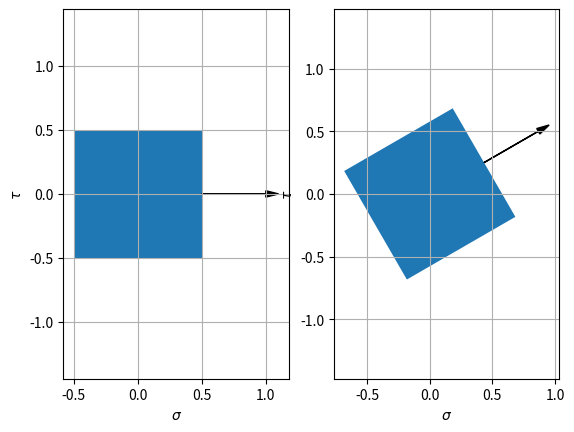

Write Python code to recreate this figure.
import matplotlib.patches as patches
import matplotlib.pyplot as plt
import numpy as np


def rect_section():
    ax1, width, height, corner_sw, corner_ne, center = rect_section_base()

    show_diagram(ax1)


def show_diagram(ax1):
    # Matplotlib development team, Text properties and layout, matplotlib User's Guide, https://matplotlib.org/users/text_props.html
    ax1.set_axis_off()
    plt.show()


def rect_section_base(centroid_overhang=0.25):
    # Matthias Elsen, Draw rectangles with matplotlib, Python Patterns, 2015, https://matthiaseisen.com/pp/patterns/p0203/
    fig1 = plt.figure()
    ax1 = fig1.add_subplot(111, aspect='equal')
    # size of the section
    width = 0.5
    height = 1.0
    # coordinates of the section
    center = np.array((0.5, 0.5))
    corner_sw = center + (-0.5) * np.array((width, height))
    corner_ne = center + 0.5 * np.array((width, height))
    # draw a rectangle
    ax1.add_patch(
        patches.Rectangle(
            corner_sw, width, height
        )
    )
    # indicate dimensions : b, h, h/2
    # https://stackoverflow.com/questions/25761717/matplotlib-simple-and-two-head-arrows
    # http://matplotlib.org/api/_as_gen/matplotlib.axes.Axes.annotate.html#matplotlib.axes.Axes.annotate
    offset = height * 0.25
    plt.annotate(s='$b$',
                 xy=(corner_sw[0], offset + center[1]),
                 xytext=(corner_ne[0], offset + center[1] * 0.9625),
                 arrowprops=dict(arrowstyle='<->')
                 )
    plt.annotate(s='$h$',
                 xy=(center[0], corner_sw[1]),
                 xytext=(center[0] * 0.9625, corner_ne[1] / 0.975),
                 arrowprops=dict(arrowstyle='<->')
                 )
    offset_x = width * 0.25
    plt.annotate(s='$\\frac{h}{2}$',
                 xy=(offset_x + center[0], center[1]),
                 xytext=(offset_x + center[0] * 0.9625, corner_ne[1] / 0.955),
                 arrowprops=dict(arrowstyle='<->')
                 )
    # rotational axis at the centroid
    overhang_x = width * centroid_overhang
    plt.plot((corner_sw[0] - overhang_x, corner_ne[0] + overhang_x),
             (center[1], center[1]), 'k-.')
    return ax1, width, height, corner_sw, corner_ne, center


def rect_section_c():

    centroid_overhang = 0.125

    ax1, width, height, corner_sw, corner_ne, center = rect_section_base(centroid_overhang)

    # add a new rotation axis c
    overhang_x = width * 0.25
    offset = height * (-0.25)
    plt.plot((corner_sw[0]-overhang_x, corner_ne[0]+overhang_x), 
             (offset + center[1], offset + center[1]), 'k-.')
    plt.text(corner_ne[0] + overhang_x + 0.01, offset + center[1] - .01, 'c')

    show_diagram(ax1)


def draw_beam(L_m, points_list, reaction_list, v_load_list=[], dist_load_list=[], moment_list=[]):
    """

    :param float L_m: length of the beam  
    :param list(dict) points_list: [{'x_m':x, 'label': txt}] 
    :param list(dict) reaction_list: [{'x_m':x}] 
    :param list(dict) v_load_list: [{'x_m':x, 'sign': +1 | -1}]
    :param list(dict) dist_load_list: [{'x_begin_m':x, 'x_end_m':x, 'text': txt}]
    :param list(dict) moment_list: [{'x_m':x, 'direction': 'ccw' | 'cw', 'open': 'right' | 'left', 'text': txt}]
    :return:
    """

    # input argument cleansing
    L_m = float(L_m)

    # Nick Charton, Drawing and Animating Shapes with Matplotlib, nickcharton.net, https://nickcharlton.net/posts/drawing-animating-shapes-matplotlib.html
    fig, ax = plt.subplots()

    h_beam_m = L_m / 20.0

    beam_patch = plt.Rectangle((0, 0), L_m, h_beam_m)
    ax.add_patch(beam_patch)

    y_text = -1

    for point_dict in points_list:
        ax.text(float(point_dict['x_m']), y_text, point_dict['text'])

    y_arrow = -1.5 * h_beam_m
    # 반력
    # Reaction force
    for reaction_dict in reaction_list:
        ax.arrow(float(reaction_dict['x_m']), y_arrow,
                 0, abs(y_arrow) * 0.7, head_width=0.1, head_length=abs(y_arrow) * 0.2)

    y_load = h_beam_m * 3
    # 집중하중 P
    # Concentrated shear force load P
    for v_load_dict in v_load_list:
        # arrow heading upward
        if 0 < v_load_dict['sign']:
            ax.arrow(float(v_load_dict['x_m']), h_beam_m + 0.1,
                     0, abs(y_arrow) * 0.7, head_width=0.1, head_length=abs(y_arrow) * 0.2)
        # arrow heading downward
        elif 0 > v_load_dict['sign']:
            ax.arrow(float(v_load_dict['x_m']), y_load,
                     0, - abs(y_arrow) * 0.7, head_width=0.1, head_length=abs(y_arrow) * 0.2)

    # 분포하중 w0
    # Distributed load w0
    for dist_load_dict in dist_load_list:
        x_load_m_array = np.linspace(float(dist_load_dict['x_begin_m']),
                                     float(dist_load_dict['x_end_m']), 10 + 1)
        y_load_m_array = np.ones_like(x_load_m_array) * y_load
        u_load_m_array = np.zeros_like(x_load_m_array)
        v_load_m_array = np.ones_like(x_load_m_array) * (h_beam_m * -1)

        ax.quiver(x_load_m_array, y_load_m_array,
                  u_load_m_array, v_load_m_array)

        ax.text((float(dist_load_dict['x_begin_m']) + float(dist_load_dict['x_end_m'])) * 0.5, y_load + 0.1,
                dist_load_dict['text'], horizontalalignment='center')

    # 모멘트
    # moment

    moment_radius_m = h_beam_m * 1.5

    draw_moment_arrows(ax, moment_list, moment_radius_m, y_load)

    ax.axis('equal')
    # Joe Kington, Emmet B, et al,. How to remove frame from matplotlib?, StackOverflow.com, 2016 Sep 16, https://stackoverflow.com/questions/14908576/
    ax.axis('off')
    plt.show()


def draw_moment_arrows(ax, moment_list, moment_radius_m, y_load):
    """

    :param AxesSubplot ax: (subplot) axis
    :param list(dict) moment_list: [{'x_m':x, 'direction': 'ccw' | 'cw', 'open': 'right' | 'left', 'text': txt}]
    :param float moment_radius_m:
    :param float y_load: text location
    :return:
    """
    style_radius_dict = {
        'ccw': moment_radius_m * 2.5,
        'cw': -moment_radius_m * 2.5,
    }

    delta_x_start_open_right = {
        'ccw': 0,
        'cw': 0,
    }

    delta_y_start_open_right = {
        'ccw': moment_radius_m * (2 ** -0.5),
        'cw': - moment_radius_m * (2 ** -0.5),
    }

    delta_x_end_open_right = delta_x_start_open_right

    delta_y_end_open_right = {
        'ccw': delta_y_start_open_right['cw'],
        'cw': delta_y_start_open_right['ccw'],
    }

    delta_x_start_open_left = {
        'ccw': delta_x_start_open_right['ccw'],
        'cw': delta_x_start_open_right['cw'],
    }

    delta_y_start_open_left = {
        'ccw': delta_y_start_open_right['cw'],
        'cw': delta_y_start_open_right['ccw'],
    }

    delta_x_end_open_left = delta_x_start_open_left

    delta_y_end_open_left = {
        'ccw': delta_y_start_open_left['cw'],
        'cw': delta_y_start_open_left['ccw'],
    }

    delta_x_start = {
        'right': delta_x_start_open_right,
        'left': delta_x_start_open_left,
    }

    delta_y_start = {
        'right': delta_y_start_open_right,
        'left': delta_y_start_open_left,
    }

    delta_x_end = {
        'right': delta_x_end_open_right,
        'left': delta_x_end_open_left,
    }

    delta_y_end = {
        'right': delta_y_end_open_right,
        'left': delta_y_end_open_left,
    }

    for moment_dict in moment_list:
        # http://matthiaseisen.com/matplotlib/shapes/arrow/#curved-arrow
        # ccw == + radius
        # cw == - radius

        direction = moment_dict.get('direction', 'ccw')
        open_dir = moment_dict.get('open', 'right')

        center_x = float(moment_dict['x_m'])
        center_y = 0

        start = (center_x + delta_x_start[open_dir][direction], center_y + delta_y_start[open_dir][direction])
        end = (center_x + delta_x_end[open_dir][direction], center_y + delta_y_end[open_dir][direction])

        connection_style_str = 'arc3, rad=%g' % style_radius_dict[direction]

        arrow = patches.FancyArrowPatch(start, end, connectionstyle=connection_style_str, mutation_scale=20)
        ax.add_patch(arrow)

        ax.text(float(moment_dict['x_m']), y_load + 0.1,
                moment_dict['text'], horizontalalignment='center')


def draw_stress_2d(sx, sy, txy, ax=None, angle_deg=0.0):

    # Nick Charton, Drawing and Animating Shapes with Matplotlib, nickcharton.net, https://nickcharlton.net/posts/drawing-animating-shapes-matplotlib.html
    if ax is None:
        fig, ax = plt.subplots()

    # square size
    square_size = 1.0

    # half of s
    s_h = square_size * 0.5

    c, s = get_cos_sin(angle_deg)

    # South West corner of the element square
    x_sw = - s_h
    y_sw = - s_h

    # rotate by angle_deg
    x_sw_t = x_sw * c + y_sw * (-s)
    y_sw_t = x_sw * s + y_sw * c

    # prepare the element square
    square = patches.Rectangle((x_sw_t, y_sw_t), square_size, square_size, angle=angle_deg)
    ax.add_patch(square)

    # prepare the sigma x arrow right
    draw_arrow_sigma_r(ax, s_h, angle_deg)

    plt.xlabel('$\\sigma$')
    plt.ylabel('$\\tau$')
    plt.grid(True)

    ax.axis('equal')


def draw_arrow_sigma_r(ax, s_h, angle_deg):
    arrow_angle_deg = angle_deg + 0
    c, s = get_cos_sin(arrow_angle_deg)

    # start point of the arrow
    x_start = s_h * c + 0.0 * (-s)
    y_start = s_h * s + 0.0 * c

    shaft_length = s_h

    dx = shaft_length * c + 0.0 * (-s)
    dy = shaft_length * s + 0.0 * c

    head_width = abs(shaft_length) * 0.1
    head_length = head_width * 2.0

    arrow_x_r = ax.arrow(x_start, y_start, dx, dy, head_width=head_width, head_length=head_length, fc='k', ec='k')

    # length of the arrow including the head
    dxe = (shaft_length + head_length) * c + 0.0 * (-s)
    dye = (shaft_length + head_length) * s + 0.0 * c

    # add an invisible plot to make sure the arrow is included in the axis
    arrow_x_r_pt = ax.plot((x_start, x_start + dxe), (y_start, y_start + dye), 'r.', alpha=0)


def get_cos_sin(angle_deg):
    angle_rad = np.deg2rad(angle_deg)
    c, s = np.cos(angle_rad), np.sin(angle_rad)
    return c, s


def test_stress_2d():
    ax1 = plt.subplot(1, 2, 1)
    draw_stress_2d(40, 20, 16, ax=ax1, angle_deg=0.0)
    ax2 = plt.subplot(1, 2, 2)
    draw_stress_2d(40, 20, 16, ax=ax2, angle_deg=30.0)
    plt.show()


if __name__ == '__main__':
    test_stress_2d()
